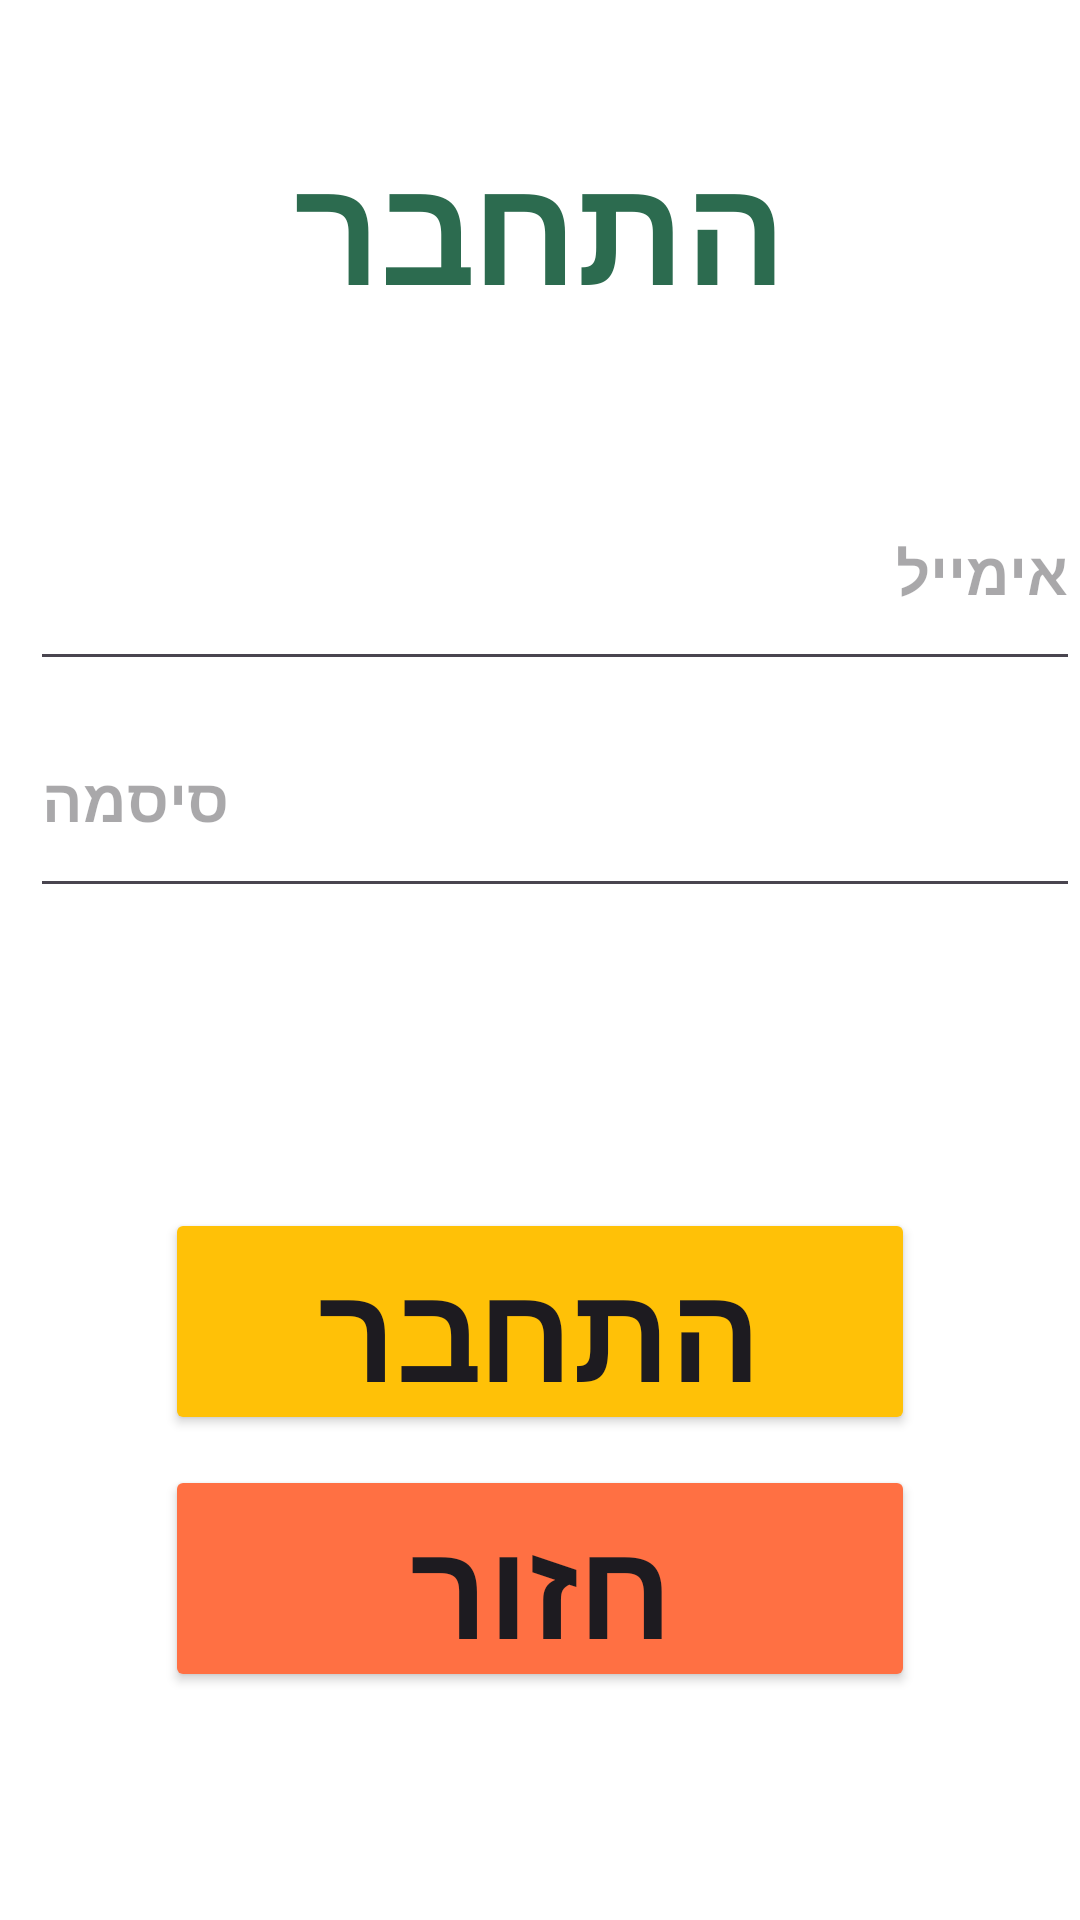

Write the Android layout XML for this screen, with the resource values it uses.
<!-- AndroidManifest.xml: application theme Theme.NoamProject1 -->
<!-- res/layout/activity_login.xml -->
<?xml version="1.0" encoding="utf-8"?>
<LinearLayout xmlns:android="http://schemas.android.com/apk/res/android"
    xmlns:app="http://schemas.android.com/apk/res-auto"
    xmlns:tools="http://schemas.android.com/tools"
    android:id="@+id/main"
    android:layout_width="match_parent"
    android:layout_height="match_parent"
    android:orientation="vertical"
    android:weightSum="7"
    tools:context=".screens.Login"
    >

    <TextView
        android:layout_width="match_parent"
        android:layout_height="0dp"
        android:layout_weight="2"
        android:text="התחבר"
        android:layout_gravity="center"
        android:gravity="center"
        android:textStyle="bold"
        android:textSize="50sp"
        android:textColor="#2C6B4F" />
    />

    <EditText
        android:id="@+id/etEmailLogin"
        android:layout_width="350dp"
        android:layout_height="0dp"
        android:layout_weight="1"
        android:layout_gravity="right"
        android:inputType="textEmailAddress"
        android:hint="אימייל"
        android:textSize="20sp"
        android:textStyle="bold"
        android:textColor="@color/black"
        />

    <EditText
        android:id="@+id/etPasswordLogin"
        android:layout_width="350dp"
        android:layout_height="0dp"
        android:layout_weight="1"
        android:layout_gravity="right"
        android:inputType="textPassword"
        android:hint="סיסמה"
        android:textSize="20sp"
        android:textStyle="bold"
        android:textColor="@color/black"
        />

    <Button
        android:id="@+id/btnSignIn"
        android:layout_width="250dp"
        android:layout_height="0dp"
        android:layout_weight="1"
        android:layout_gravity="center"
        android:gravity="center"
        android:textStyle="bold"
        android:textSize="45sp"
        android:backgroundTint="#FFC107"
        android:text="התחבר"
        android:layout_marginTop="100dp"
        />

    <Button
        android:id="@+id/btnGoToMain"
        android:layout_width="250dp"
        android:layout_height="0dp"
        android:layout_weight="1"
        android:layout_gravity="center"
        android:gravity="center"
        android:textStyle="bold"
        android:textSize="45sp"
        android:backgroundTint="#FF7043"
        android:text="חזור אחורה"
        android:layout_marginTop="10dp"
        />

</LinearLayout>
<!-- resources referenced by this layout -->
<resources>
  <color name="black">#000000</color>
  <style name="Theme.NoamProject1" parent="Base.Theme.NoamProject1" />
  <style name="Base.Theme.NoamProject1" parent="Theme.Material3.DayNight.NoActionBar">
          
          <item name="colorPrimary">@color/colorAccent</item>
          <item name="colorPrimaryVariant">@color/colorAccent</item>
          <item name="colorOnPrimary">@color/white</item>
  
          
          <item name="colorSecondary">@color/colorAccent</item>
          <item name="colorOnSecondary">@color/black</item>
  
          
          <item name="android:windowBackground">@color/white</item>
  
          
          <item name="windowActionBar">false</item>
          <item name="windowNoTitle">true</item>
  
          
          <item name="android:statusBarColor">@color/colorAccent</item>
      </style>
  <color name="colorAccent">#E1306C</color>
  <color name="white">#FFFFFF</color>
</resources>
